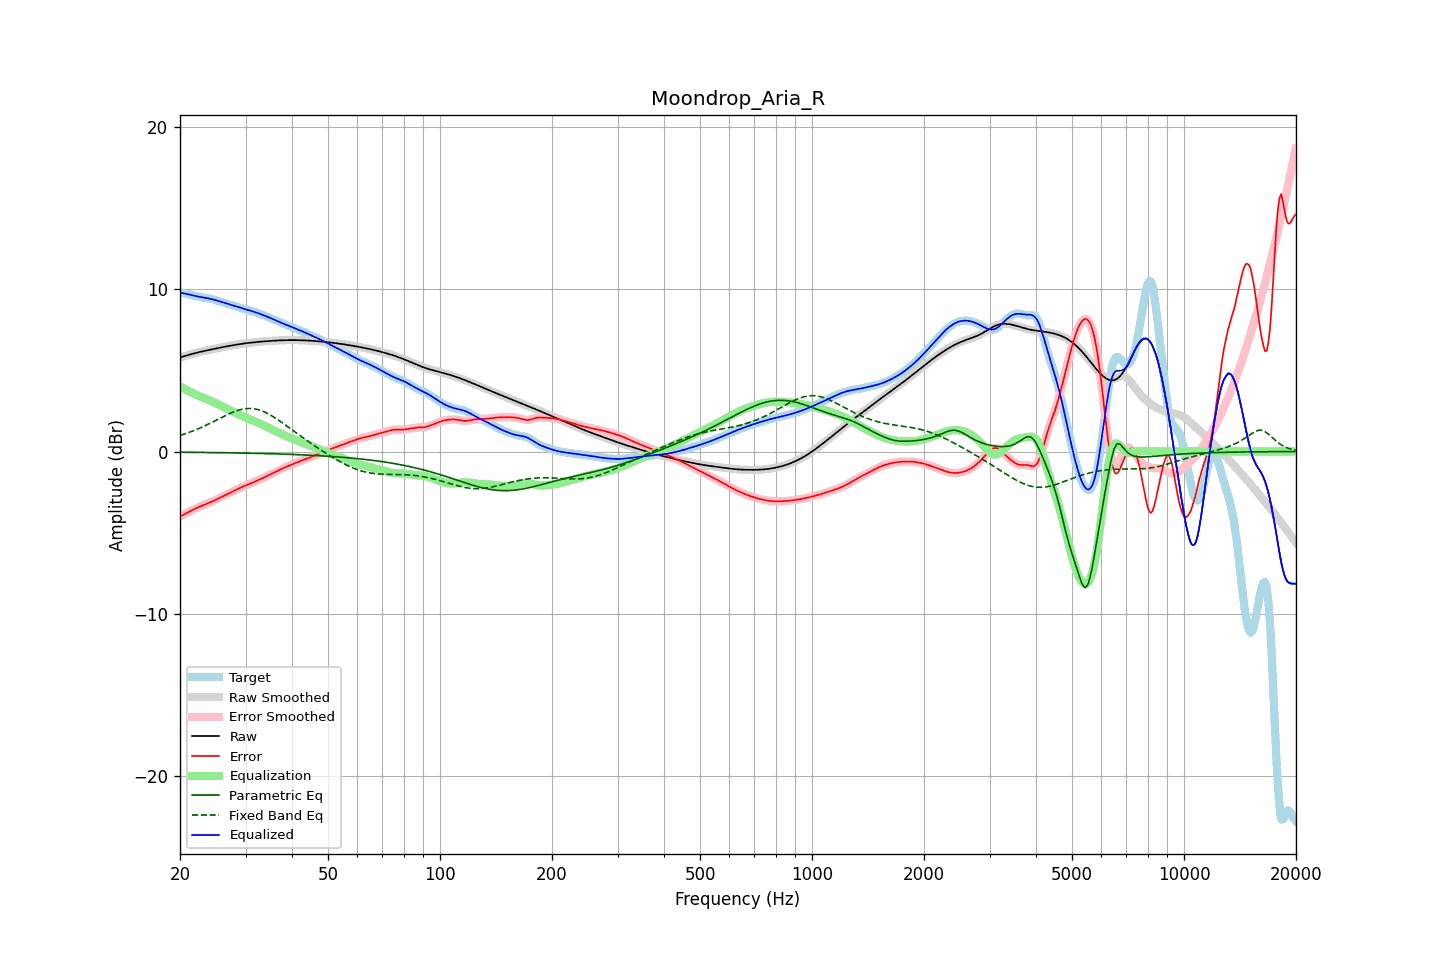

The table this chart was drawn from, first rows:
frequency, raw, error, smoothed, error_smoothed, equalization, parametric_eq, fixed_band_eq, equalized_raw, equalized_smoothed, target
20.00, 5.79, -4.00, 5.79, -4.00, 4.01, -0.04, 0.99, 9.80, 9.80, 9.79
20.20, 5.83, -3.96, 5.83, -3.96, 3.96, -0.04, 1.02, 9.78, 9.78, 9.78
20.40, 5.86, -3.91, 5.86, -3.91, 3.90, -0.04, 1.06, 9.76, 9.76, 9.77
20.61, 5.89, -3.86, 5.89, -3.86, 3.85, -0.05, 1.09, 9.74, 9.74, 9.75
20.81, 5.92, -3.81, 5.92, -3.81, 3.80, -0.05, 1.12, 9.72, 9.72, 9.73
21.02, 5.95, -3.75, 5.95, -3.75, 3.75, -0.05, 1.16, 9.70, 9.70, 9.70
21.23, 5.98, -3.70, 5.98, -3.70, 3.70, -0.05, 1.19, 9.68, 9.68, 9.67
21.44, 6.01, -3.64, 6.01, -3.64, 3.65, -0.05, 1.23, 9.65, 9.65, 9.65
21.66, 6.03, -3.59, 6.03, -3.59, 3.60, -0.05, 1.27, 9.63, 9.63, 9.63
21.87, 6.06, -3.55, 6.06, -3.55, 3.55, -0.05, 1.31, 9.61, 9.61, 9.60
22.09, 6.08, -3.50, 6.08, -3.50, 3.50, -0.05, 1.35, 9.58, 9.58, 9.58
22.31, 6.11, -3.45, 6.11, -3.45, 3.46, -0.05, 1.39, 9.56, 9.56, 9.56
22.54, 6.13, -3.41, 6.13, -3.41, 3.41, -0.05, 1.43, 9.54, 9.54, 9.54
22.76, 6.15, -3.37, 6.15, -3.37, 3.37, -0.06, 1.47, 9.53, 9.53, 9.52
22.99, 6.18, -3.33, 6.18, -3.33, 3.33, -0.06, 1.52, 9.51, 9.51, 9.51
23.22, 6.20, -3.29, 6.20, -3.29, 3.29, -0.06, 1.56, 9.49, 9.49, 9.49
23.45, 6.22, -3.25, 6.22, -3.25, 3.25, -0.06, 1.61, 9.47, 9.47, 9.47
23.69, 6.24, -3.21, 6.24, -3.21, 3.21, -0.06, 1.66, 9.45, 9.46, 9.46
23.92, 6.26, -3.17, 6.26, -3.17, 3.17, -0.06, 1.71, 9.44, 9.44, 9.44
24.16, 6.28, -3.13, 6.28, -3.13, 3.13, -0.06, 1.76, 9.41, 9.41, 9.42
24.40, 6.30, -3.09, 6.30, -3.09, 3.09, -0.06, 1.80, 9.39, 9.39, 9.39
24.65, 6.32, -3.04, 6.32, -3.04, 3.04, -0.07, 1.85, 9.37, 9.37, 9.37
24.89, 6.34, -3.00, 6.34, -3.00, 2.99, -0.07, 1.90, 9.34, 9.34, 9.34
25.14, 6.36, -2.95, 6.36, -2.95, 2.95, -0.07, 1.96, 9.31, 9.31, 9.31
25.39, 6.38, -2.90, 6.38, -2.90, 2.90, -0.07, 2.01, 9.28, 9.28, 9.28
25.65, 6.40, -2.85, 6.40, -2.85, 2.85, -0.07, 2.06, 9.25, 9.25, 9.25
25.91, 6.42, -2.80, 6.42, -2.80, 2.80, -0.07, 2.11, 9.22, 9.22, 9.22
26.16, 6.44, -2.75, 6.44, -2.75, 2.75, -0.07, 2.16, 9.19, 9.19, 9.19
26.43, 6.46, -2.70, 6.46, -2.70, 2.70, -0.08, 2.21, 9.16, 9.16, 9.16
26.69, 6.48, -2.65, 6.48, -2.65, 2.65, -0.08, 2.25, 9.13, 9.13, 9.13
26.96, 6.50, -2.60, 6.50, -2.60, 2.60, -0.08, 2.30, 9.10, 9.10, 9.10
27.23, 6.52, -2.55, 6.52, -2.55, 2.55, -0.08, 2.35, 9.07, 9.07, 9.07
27.50, 6.54, -2.50, 6.54, -2.50, 2.50, -0.08, 2.39, 9.04, 9.04, 9.04
27.77, 6.56, -2.45, 6.56, -2.45, 2.45, -0.08, 2.43, 9.01, 9.01, 9.01
28.05, 6.57, -2.41, 6.57, -2.41, 2.41, -0.09, 2.47, 8.98, 8.98, 8.98
28.33, 6.59, -2.36, 6.59, -2.36, 2.36, -0.09, 2.50, 8.95, 8.95, 8.95
28.62, 6.61, -2.31, 6.61, -2.31, 2.31, -0.09, 2.54, 8.91, 8.92, 8.91
28.90, 6.62, -2.26, 6.62, -2.26, 2.26, -0.09, 2.57, 8.88, 8.88, 8.88
29.19, 6.64, -2.22, 6.64, -2.22, 2.22, -0.09, 2.59, 8.85, 8.85, 8.85
29.48, 6.65, -2.17, 6.65, -2.17, 2.17, -0.09, 2.61, 8.83, 8.83, 8.82
29.78, 6.66, -2.13, 6.66, -2.13, 2.13, -0.10, 2.63, 8.80, 8.80, 8.79
30.08, 6.68, -2.09, 6.68, -2.09, 2.09, -0.10, 2.64, 8.77, 8.77, 8.77
30.38, 6.69, -2.05, 6.69, -2.05, 2.05, -0.10, 2.65, 8.74, 8.74, 8.74
30.68, 6.70, -2.01, 6.70, -2.01, 2.01, -0.10, 2.65, 8.71, 8.71, 8.71
30.99, 6.71, -1.97, 6.71, -1.97, 1.97, -0.11, 2.65, 8.68, 8.68, 8.68
31.30, 6.72, -1.93, 6.72, -1.93, 1.93, -0.11, 2.65, 8.65, 8.65, 8.65
31.61, 6.74, -1.89, 6.73, -1.89, 1.88, -0.11, 2.64, 8.62, 8.62, 8.62
31.93, 6.74, -1.84, 6.74, -1.84, 1.84, -0.11, 2.62, 8.59, 8.59, 8.59
32.24, 6.75, -1.80, 6.75, -1.80, 1.80, -0.11, 2.60, 8.55, 8.55, 8.55
32.57, 6.76, -1.75, 6.76, -1.75, 1.75, -0.12, 2.57, 8.52, 8.52, 8.51
32.89, 6.77, -1.71, 6.77, -1.71, 1.71, -0.12, 2.54, 8.48, 8.48, 8.48
33.22, 6.78, -1.66, 6.78, -1.66, 1.66, -0.12, 2.50, 8.44, 8.44, 8.44
33.55, 6.79, -1.62, 6.79, -1.62, 1.62, -0.12, 2.46, 8.41, 8.40, 8.41
33.89, 6.80, -1.57, 6.80, -1.57, 1.57, -0.13, 2.42, 8.37, 8.37, 8.37
34.23, 6.80, -1.52, 6.80, -1.52, 1.52, -0.13, 2.37, 8.33, 8.33, 8.33
34.57, 6.81, -1.47, 6.81, -1.48, 1.47, -0.13, 2.32, 8.29, 8.29, 8.29
34.92, 6.82, -1.43, 6.82, -1.43, 1.43, -0.14, 2.26, 8.24, 8.24, 8.24
35.27, 6.83, -1.38, 6.83, -1.38, 1.38, -0.14, 2.20, 8.20, 8.20, 8.20
35.62, 6.83, -1.33, 6.83, -1.33, 1.33, -0.14, 2.15, 8.16, 8.16, 8.16
35.97, 6.84, -1.28, 6.84, -1.28, 1.28, -0.14, 2.08, 8.11, 8.11, 8.12
... 635 more rows
